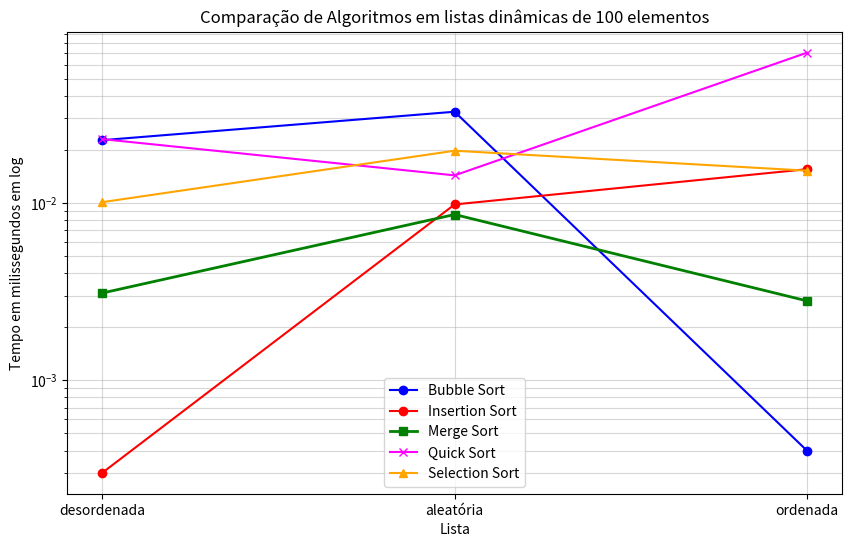

Write the Python code that produced this figure.
import matplotlib.pyplot as plt

x = ["desordenada", "aleatória", "ordenada"]
bubble = [0.0226, 0.0327, 0.0004]
insertion = [0.0003, 0.0098, 0.0155]
merge = [0.0031, 0.0086, 0.0028]
quick = [0.0229, 0.0143, 0.0704]
selection = [0.0101, 0.0197, 0.0152]

plt.figure(figsize=(10, 6))

# Plotando as linhas
plt.plot(x, bubble, label='Bubble Sort', color='blue', marker='o')
plt.plot(x, insertion, label='Insertion Sort', color='red', marker='o')
plt.plot(x, merge, label='Merge Sort', color='green', marker='s', linewidth=2) 
plt.plot(x, quick, label='Quick Sort', color='magenta', marker='x')
plt.plot(x, selection, label='Selection Sort', color='orange', marker='^')

plt.yscale('log') 

plt.title('Comparação de Algoritmos em listas dinâmicas de 100 elementos')
plt.xlabel('Lista')
plt.ylabel('Tempo em milissegundos em log')
plt.xticks(x)
plt.grid(True, which="both", ls="-", alpha=0.5) 
plt.legend()

plt.show()
